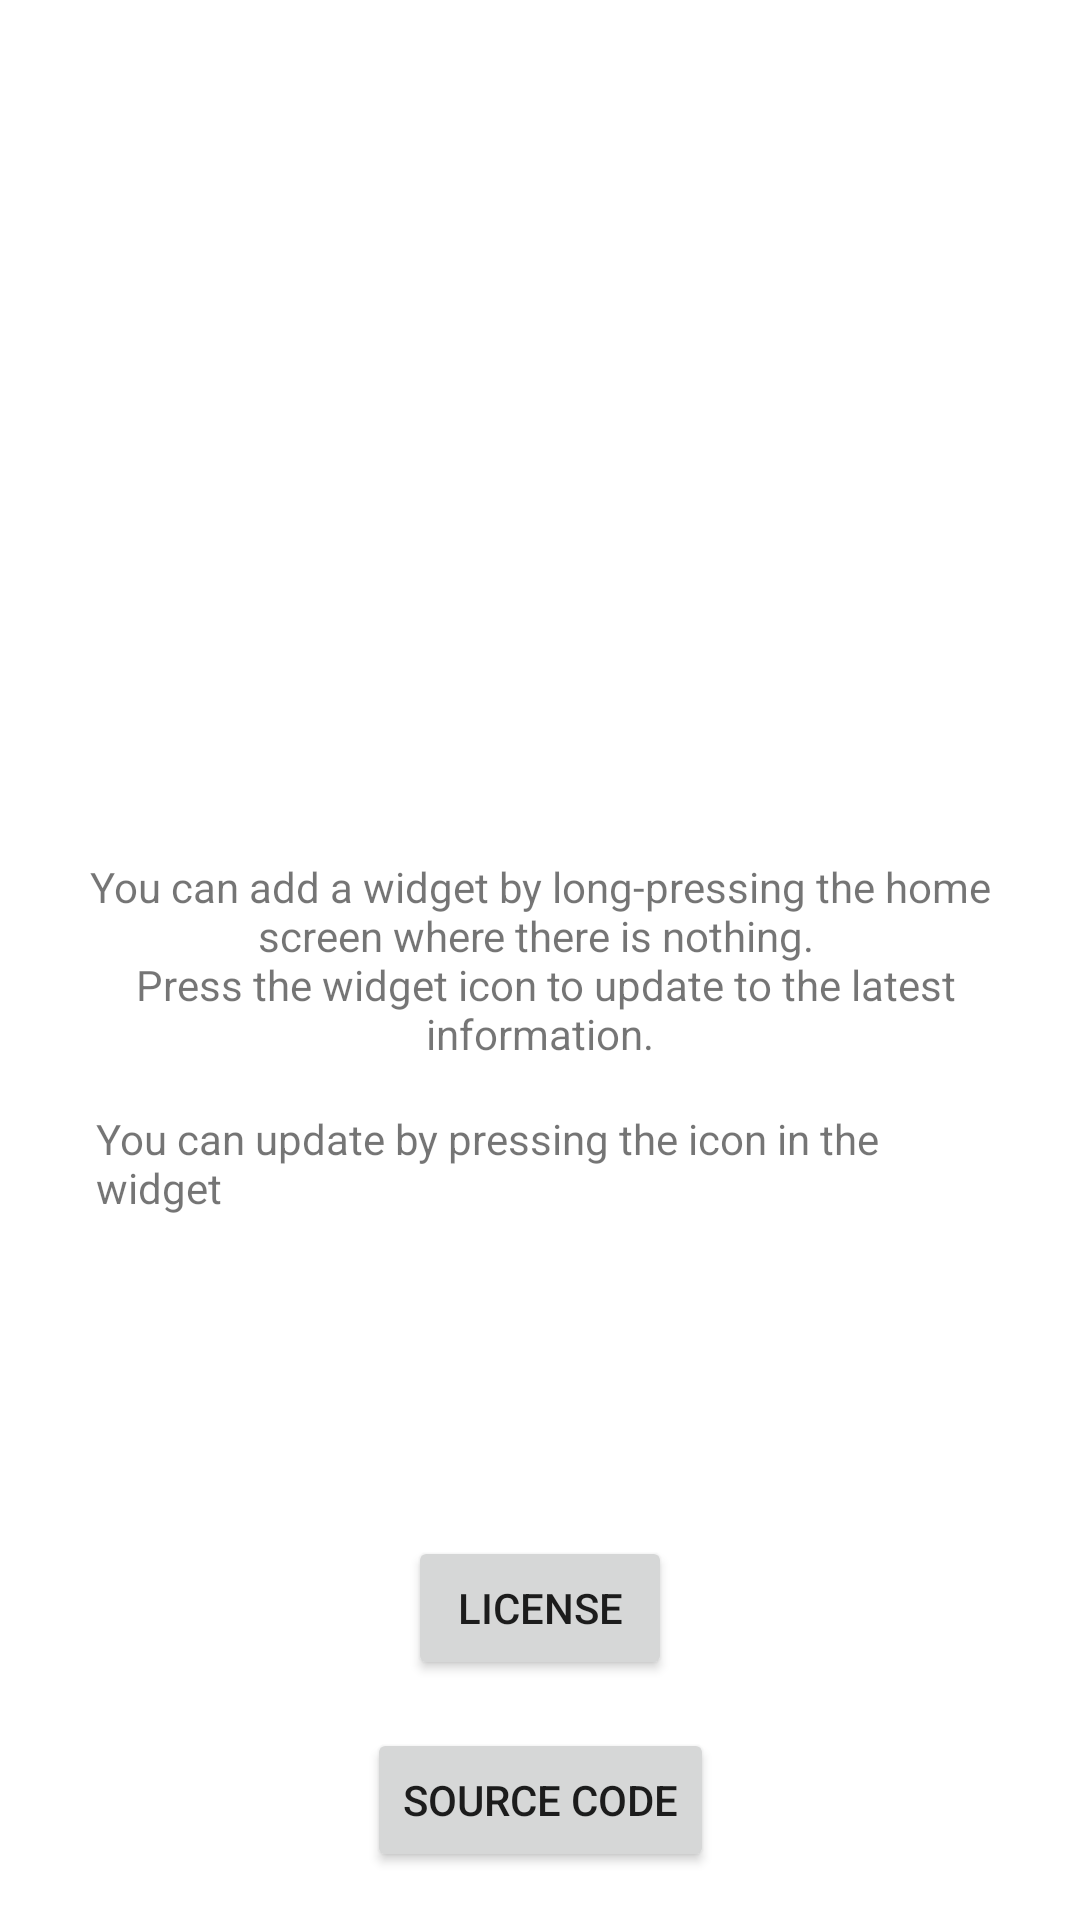

Android layout source for this screen:
<!-- AndroidManifest.xml: application theme Theme.MobileStatusWidget -->
<!-- res/layout/activity_main.xml -->
<?xml version="1.0" encoding="utf-8"?>
<androidx.constraintlayout.widget.ConstraintLayout xmlns:android="http://schemas.android.com/apk/res/android"
    xmlns:app="http://schemas.android.com/apk/res-auto"
    xmlns:tools="http://schemas.android.com/tools"
    android:layout_width="match_parent"
    android:layout_height="match_parent"
    tools:context=".MainActivity">


    <TextView
        android:id="@+id/activity_main_text_view"
        android:layout_width="0dp"
        android:layout_height="wrap_content"
        android:layout_marginStart="16dp"
        android:layout_marginTop="16dp"
        android:layout_marginEnd="16dp"
        android:layout_marginBottom="16dp"
        android:gravity="center"
        android:text="@string/guide"
        app:layout_constraintBottom_toBottomOf="parent"
        app:layout_constraintEnd_toEndOf="parent"
        app:layout_constraintStart_toStartOf="parent"
        app:layout_constraintTop_toTopOf="parent" />

    <Button
        android:id="@+id/activity_main_license_button"
        android:layout_width="wrap_content"
        android:layout_height="wrap_content"
        android:layout_marginBottom="16dp"
        android:text="@string/license"
        app:layout_constraintBottom_toTopOf="@+id/activity_main_source_code_button"
        app:layout_constraintEnd_toEndOf="@+id/activity_main_text_view"
        app:layout_constraintStart_toStartOf="@+id/activity_main_text_view" />

    <Button
        android:id="@+id/activity_main_source_code_button"
        android:layout_width="wrap_content"
        android:layout_height="wrap_content"
        android:layout_marginBottom="16dp"
        android:text="@string/source_code"
        app:layout_constraintBottom_toBottomOf="parent"
        app:layout_constraintEnd_toEndOf="parent"
        app:layout_constraintStart_toStartOf="parent" />

    <TextView
        android:id="@+id/textView"
        android:layout_width="0dp"
        android:layout_height="wrap_content"
        android:layout_marginStart="32dp"
        android:layout_marginTop="16dp"
        android:layout_marginEnd="32dp"
        android:text="@string/widget_update_description"
        app:drawableEndCompat="@drawable/sim_card_black_24dp"
        app:drawableStartCompat="@drawable/ic_baseline_signal_cellular_alt_24"
        app:drawableTint="@color/primary"
        app:layout_constraintEnd_toEndOf="parent"
        app:layout_constraintStart_toStartOf="parent"
        app:layout_constraintTop_toBottomOf="@+id/activity_main_text_view" />

</androidx.constraintlayout.widget.ConstraintLayout>
<!-- resources referenced by this layout -->
<resources>
  <color name="primary">#64B5F6</color>
  <string name="guide">
  You can add a widget by long-pressing the home screen where there is nothing. \n
  Press the widget icon to update to the latest information.
      </string>
  <string name="license">License</string>
  <string name="source_code">Source code</string>
  <string name="widget_update_description">You can update by pressing the icon in the widget</string>
  <style name="Theme.MobileStatusWidget" parent="Theme.MaterialComponents.DayNight.DarkActionBar">
          
          <item name="colorPrimary">@color/primary</item>
          <item name="colorPrimaryVariant">@color/dark</item>
          <item name="colorOnPrimary">@color/white</item>
          
          <item name="android:statusBarColor" tools:targetApi="l">?attr/colorPrimaryVariant</item>
          
      </style>
  <color name="dark">#2196F3</color>
  <color name="white">#FFFFFFFF</color>
</resources>
